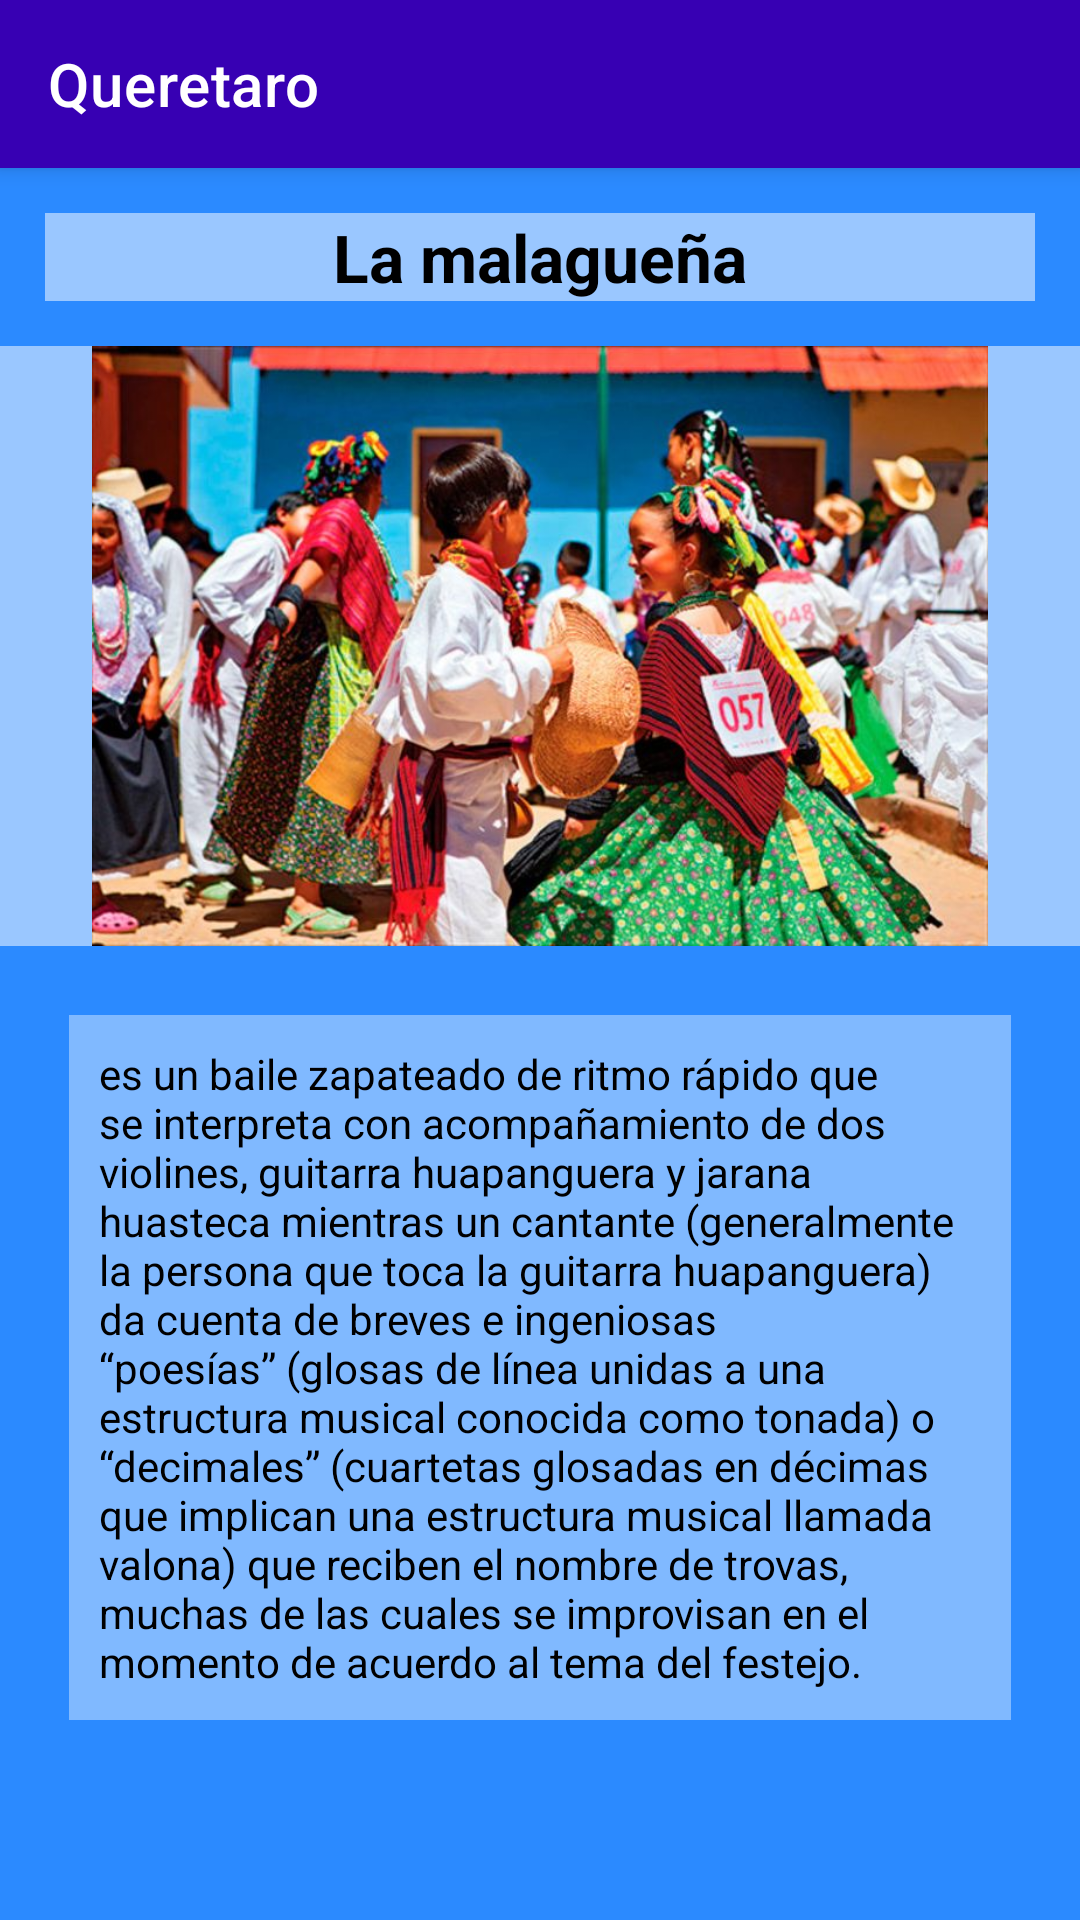

Android layout source for this screen:
<!-- AndroidManifest.xml: application theme Theme.FolclorMexicano -->
<!-- res/layout/activity_baile_quere3.xml -->
<?xml version="1.0" encoding="utf-8"?>
<LinearLayout xmlns:android="http://schemas.android.com/apk/res/android"
    xmlns:app="http://schemas.android.com/apk/res-auto"
    xmlns:tools="http://schemas.android.com/tools"
    android:layout_width="match_parent"
    android:layout_height="match_parent"
    android:background="@color/fondodefinitivo"
    android:orientation="vertical"
    tools:context=".baileQuere3">

    <androidx.appcompat.widget.Toolbar
        android:layout_width="match_parent"
        android:layout_height="wrap_content"
        android:background="@color/design_default_color_primary_variant"
        android:elevation="4dp"
        android:textAlignment="center"
        app:title="@string/estado5"
        app:titleTextColor="@color/white"
        tools:ignore="MissingConstraints"></androidx.appcompat.widget.Toolbar>

    <TextView
        android:id="@+id/textView9"
        android:layout_width="match_parent"
        android:layout_height="wrap_content"
        android:layout_margin="15dp"
        android:background="#86FFFFFF"
        android:text="@string/BaileQuere3"
        android:textAlignment="center"
        android:textAppearance="@style/TextAppearance.AppCompat.Large"
        android:textColor="@color/black"
        android:textStyle="bold" />

    <ImageView
        android:id="@+id/imageView2"
        android:layout_width="match_parent"
        android:layout_height="200dp"
        android:background="#86FFFFFF"
        app:srcCompat="@drawable/lamalaguena" />

    <TextView
        android:id="@+id/textView10"
        android:layout_width="match_parent"
        android:layout_height="wrap_content"
        android:layout_margin="23dp"
        android:background="#66FFFFFF"
        android:padding="10dp"
        android:text="es un baile zapateado de ritmo rápido que se interpreta con acompañamiento de dos violines, guitarra huapanguera y jarana huasteca mientras un cantante (generalmente la persona que toca la guitarra huapanguera) da cuenta de breves e ingeniosas “poesías” (glosas de línea unidas a una estructura musical conocida como tonada) o “decimales” (cuartetas glosadas en décimas que implican una estructura musical llamada valona) que reciben el nombre de trovas, muchas de las cuales se improvisan en el momento de acuerdo al tema del festejo."
        android:textAlignment="viewStart"
        android:textColor="@color/black" />
</LinearLayout>
<!-- resources referenced by this layout -->
<resources>
  <color name="black">#FF000000</color>
  <color name="fondodefinitivo">#2B8AFF</color>
  <color name="white">#FFFFFFFF</color>
  <!-- drawable lamalaguena: jpg bitmap (drawable-v24, 109540 bytes) -->
  <string name="BaileQuere3">La malagueña</string>
  <string name="estado5">Queretaro</string>
  <style name="Theme.FolclorMexicano" parent="Theme.MaterialComponents.DayNight.NoActionBar">
          
          <item name="colorPrimary">@color/purple_500</item>
          <item name="colorPrimaryVariant">@color/purple_700</item>
          <item name="colorOnPrimary">@color/white</item>
          
          <item name="colorSecondary">@color/teal_200</item>
          <item name="colorSecondaryVariant">@color/teal_700</item>
          <item name="colorOnSecondary">@color/black</item>
          
          <item name="android:statusBarColor" tools:targetApi="l">?attr/colorPrimaryVariant</item>
          
      </style>
  <color name="purple_500">#FF6200EE</color>
  <color name="purple_700">#FF3700B3</color>
  <color name="teal_200">#FF03DAC5</color>
  <color name="teal_700">#FF018786</color>
</resources>
